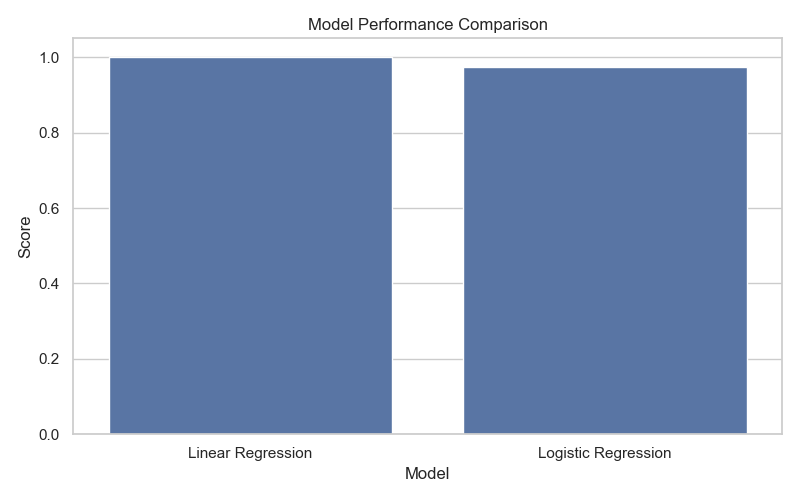

Data behind this chart, as committed beside it:
Model, Task, Main Metric, Score
Linear Regression, Energy Recovery Prediction, R2 Score, 1.0
Logistic Regression, Pollution Severity Classification, Accuracy, 0.975
